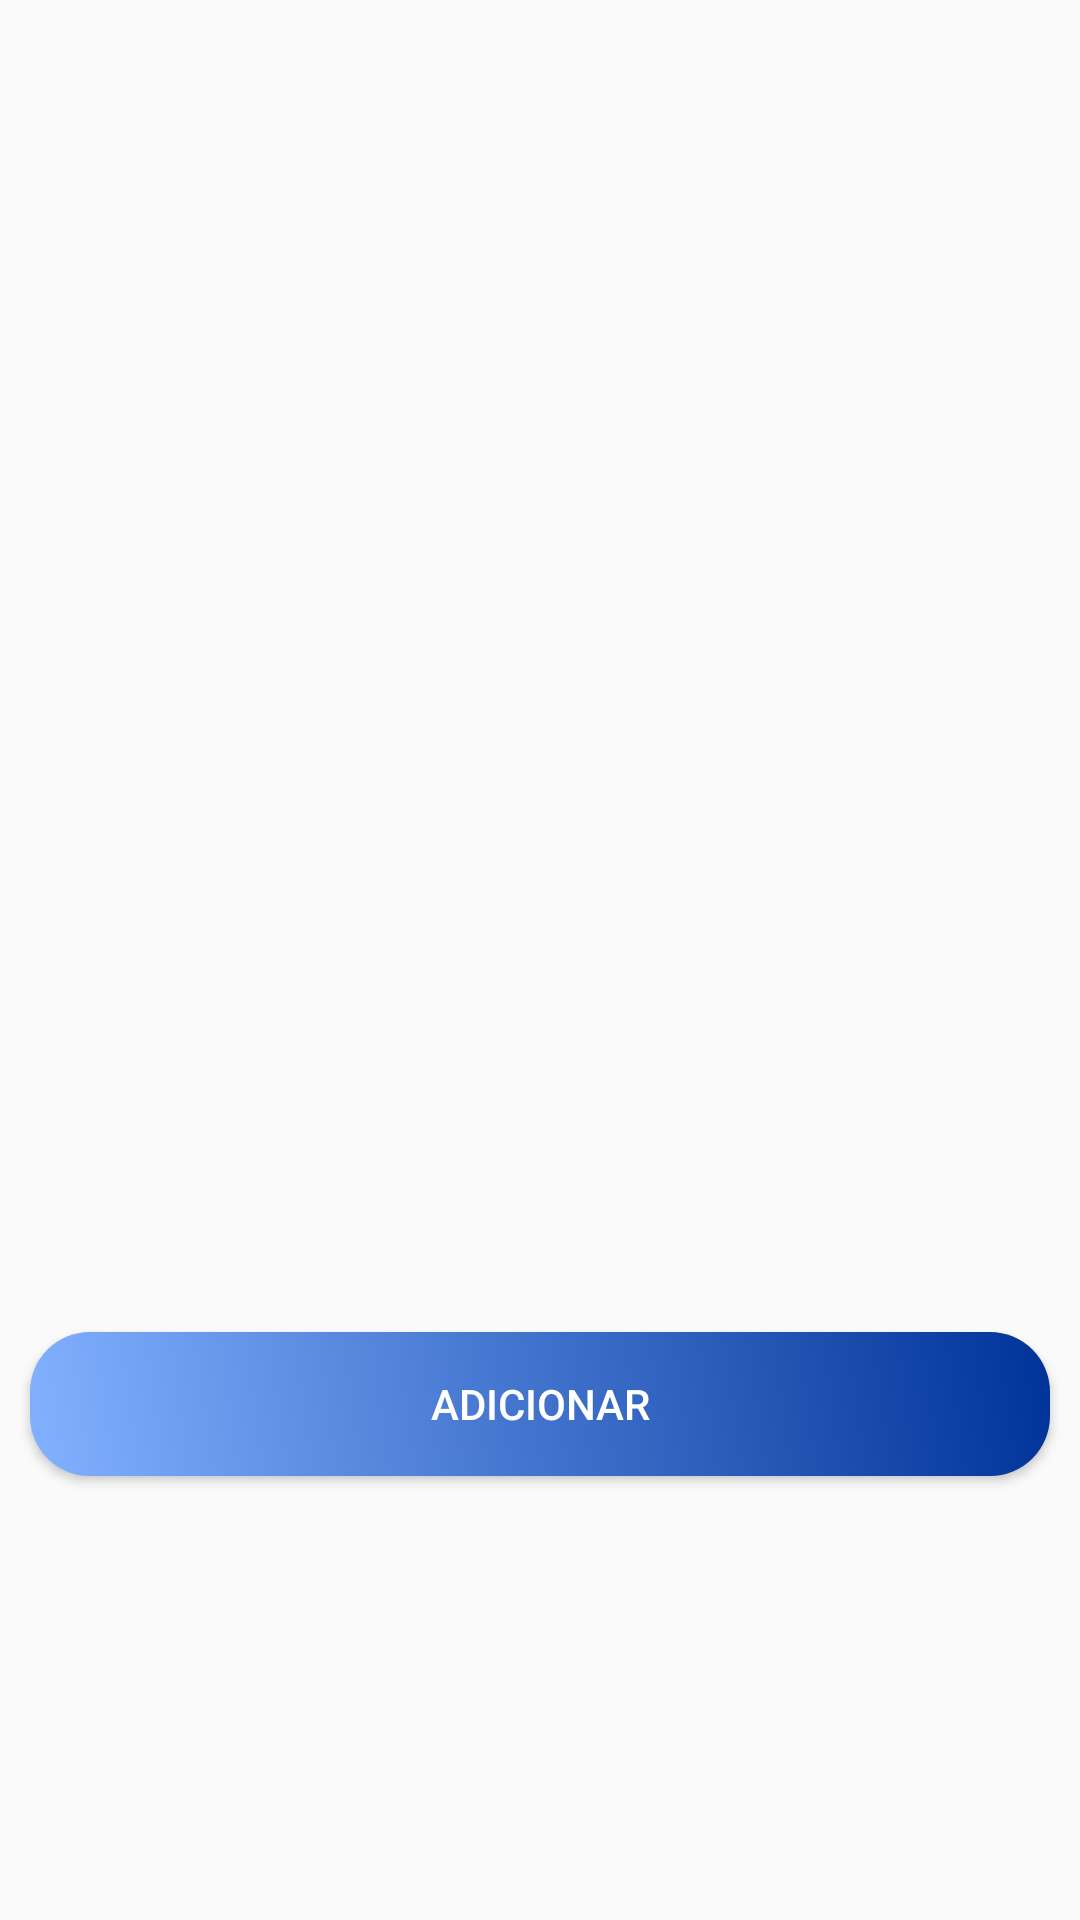

Produce the Android XML layout that renders to this screen, including the resource entries it uses.
<!-- AndroidManifest.xml: application theme AppTheme -->
<!-- res/layout/activity_listar_books.xml -->
<?xml version="1.0" encoding="utf-8"?>
<android.support.constraint.ConstraintLayout xmlns:android="http://schemas.android.com/apk/res/android"
    xmlns:app="http://schemas.android.com/apk/res-auto"
    xmlns:tools="http://schemas.android.com/tools"
    android:layout_width="match_parent"
    android:layout_height="match_parent"
    android:padding="5dp"
    tools:context=".view.ListarBooksActivity">

    <ListView
        android:id="@+id/books_lista"
        android:layout_width="399dp"
        android:layout_height="421dp"
        android:layout_marginStart="8dp"
        android:layout_marginTop="8dp"
        android:layout_marginEnd="8dp"
        app:layout_constraintEnd_toEndOf="parent"
        app:layout_constraintStart_toStartOf="parent"
        app:layout_constraintTop_toTopOf="parent" />

    <Button
        android:id="@+id/btn_add"
        android:layout_width="match_parent"
        android:layout_height="wrap_content"
        android:layout_marginStart="5dp"
        android:layout_marginTop="10dp"
        android:layout_marginEnd="5dp"
        android:textColor="@color/cardview_light_background"
        android:onClick="goCadastrar"
        android:background="@drawable/borda_arredondada_dark"
        android:text="Adicionar"
        app:layout_constraintEnd_toEndOf="parent"
        app:layout_constraintStart_toStartOf="parent"
        app:layout_constraintTop_toBottomOf="@+id/books_lista" />
</android.support.constraint.ConstraintLayout>
<!-- resources referenced by this layout -->
<resources>
  <!-- drawable borda_arredondada_dark (drawable) -->
  <shape xmlns:android="http://schemas.android.com/apk/res/android"
      android:shape="rectangle">
      <gradient
          android:angle="45"
          android:endColor="@color/colorBrand"
          android:startColor="@color/colorBrandLight" />
      <padding
          android:bottom="6dp"
          android:left="6dp"
          android:right="6dp"
          android:top="6dp" />
      <corners android:radius="20dp" />
  
  </shape>
  <style name="AppTheme" parent="Theme.AppCompat.Light.DarkActionBar">
          
          <item name="colorPrimary">@color/colorBrandDark</item>
          <item name="colorPrimaryDark">@color/colorBlack</item>
          <item name="colorAccent">@color/colorBrandLight</item>
      </style>
  <color name="colorBrand">#003399</color>
  <color name="colorBrandLight">#82B1FF</color>
  <color name="colorBrandDark">#051736</color>
  <color name="colorBlack">#000000</color>
</resources>
